Labelled photos from "PlantVillage", an image-classification folder in sss41097/PlantVillage. The possible labels are: Potato___Early_blight, Potato___Late_blight, Potato___healthy, Rice__Bacterial leaf blight, Rice__Brown spot, Rice__Leaf smut, Tomato__Late_Blight, Tomato___Bacterial_spot, Tomato___Early_blight, Tomato___Late_blight, Tomato___Leaf_Mold, Tomato___Septoria_leaf_spot, Tomato___Spider_mites Two-spotted_spider_mite, Tomato___Target_Spot, Tomato___Tomato_mosaic_virus, Tomato___healthy.

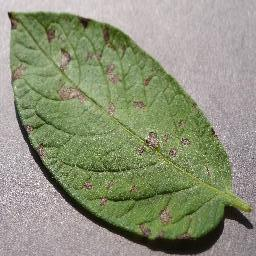
Label: Potato___Early_blight

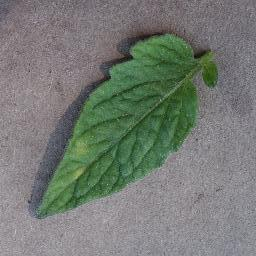
Label: Tomato___Leaf_Mold

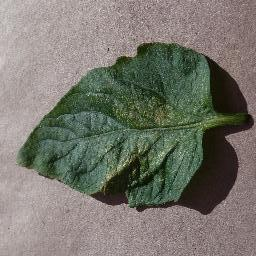
Label: Tomato___Spider_mites Two-spotted_spider_mite

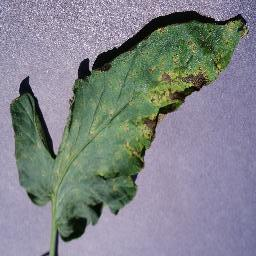
Label: Tomato___Septoria_leaf_spot

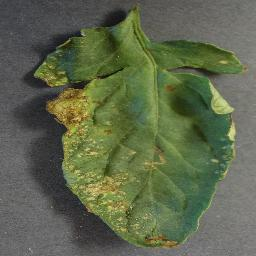
Label: Tomato___Bacterial_spot

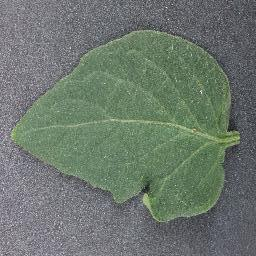
Label: Tomato___healthy
